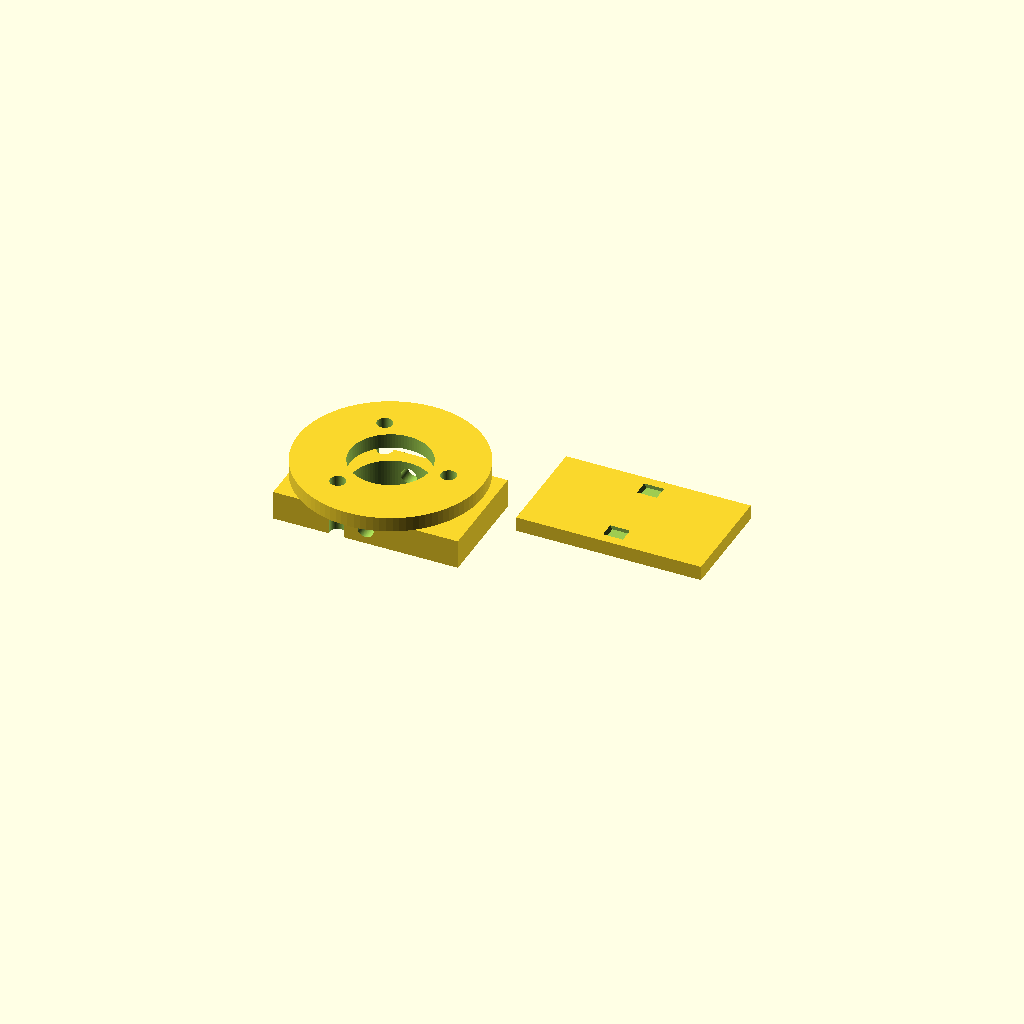
Cell 1: rendered with the file's own defaults.
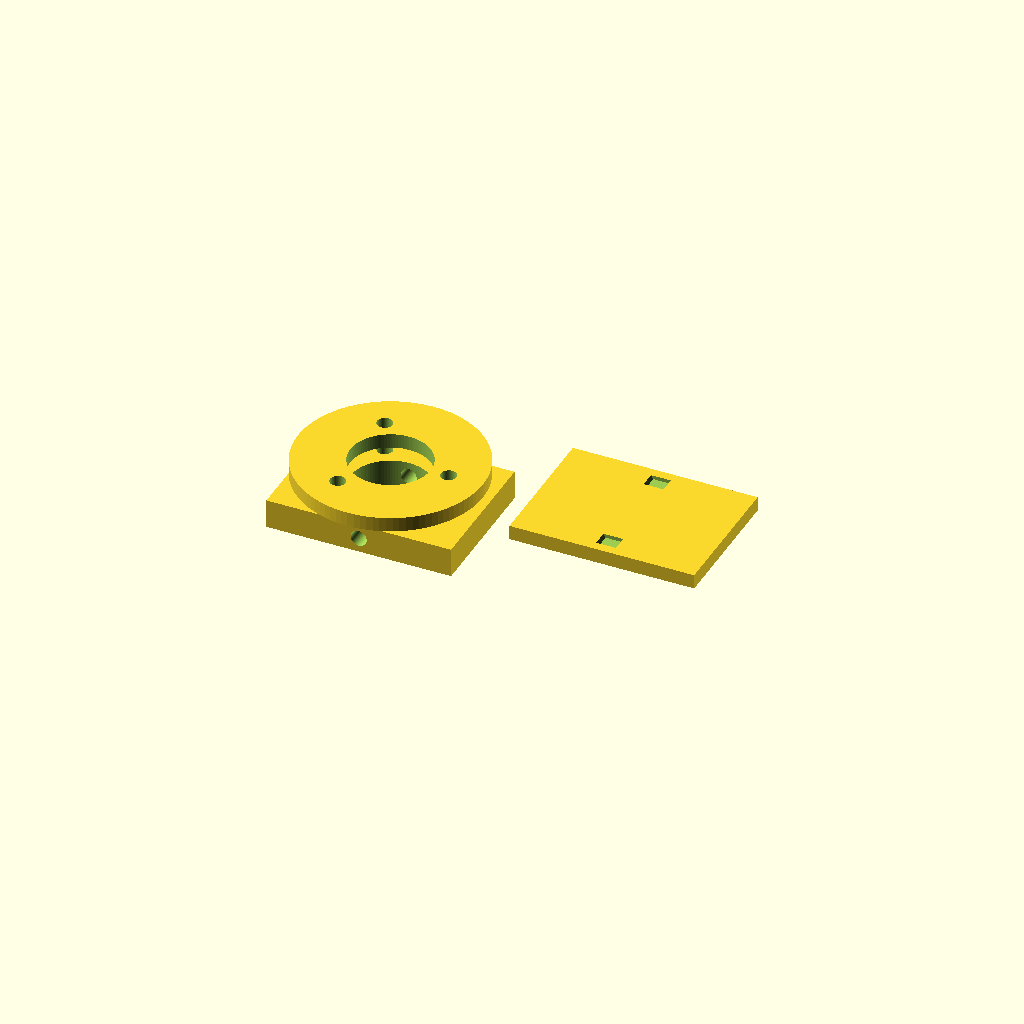
Cell 2: the same model with hoop_thickness = 12.
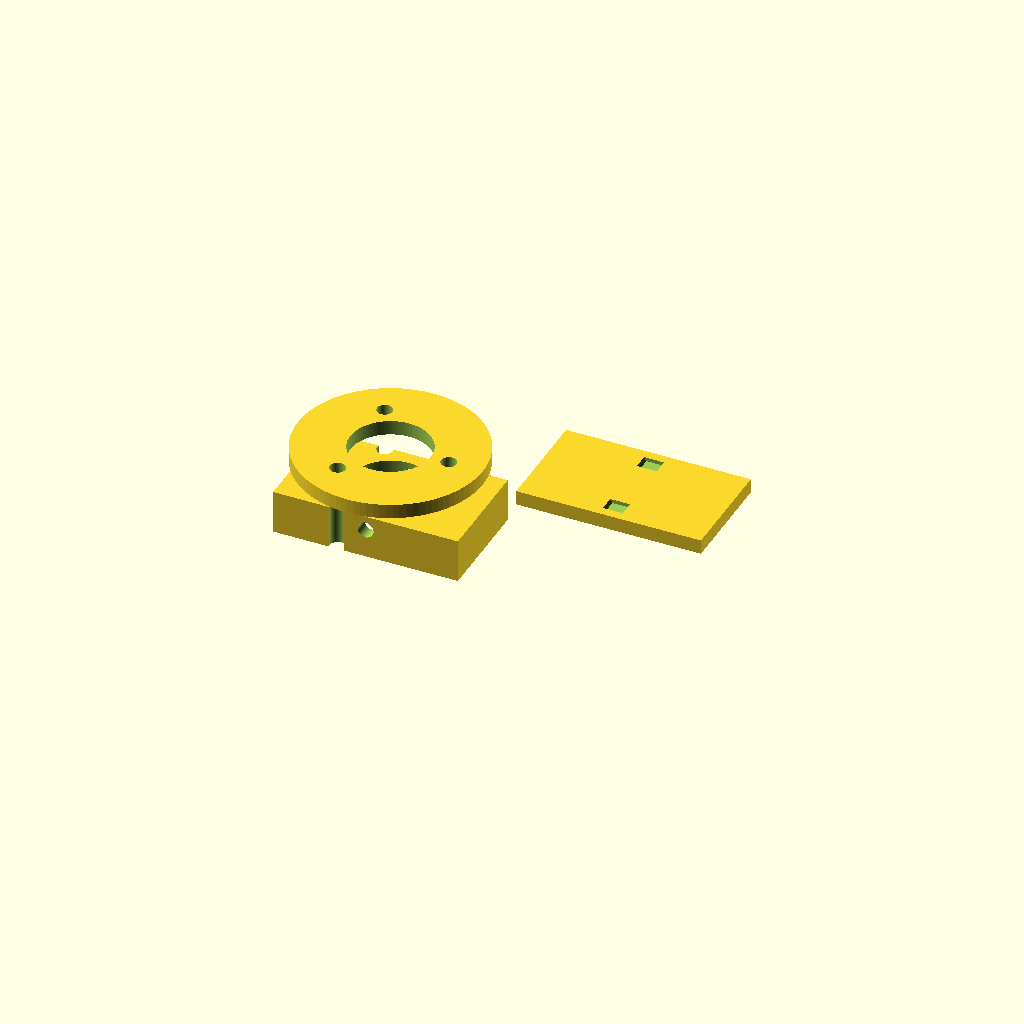
Cell 3: the same model with hoop_width = 12.
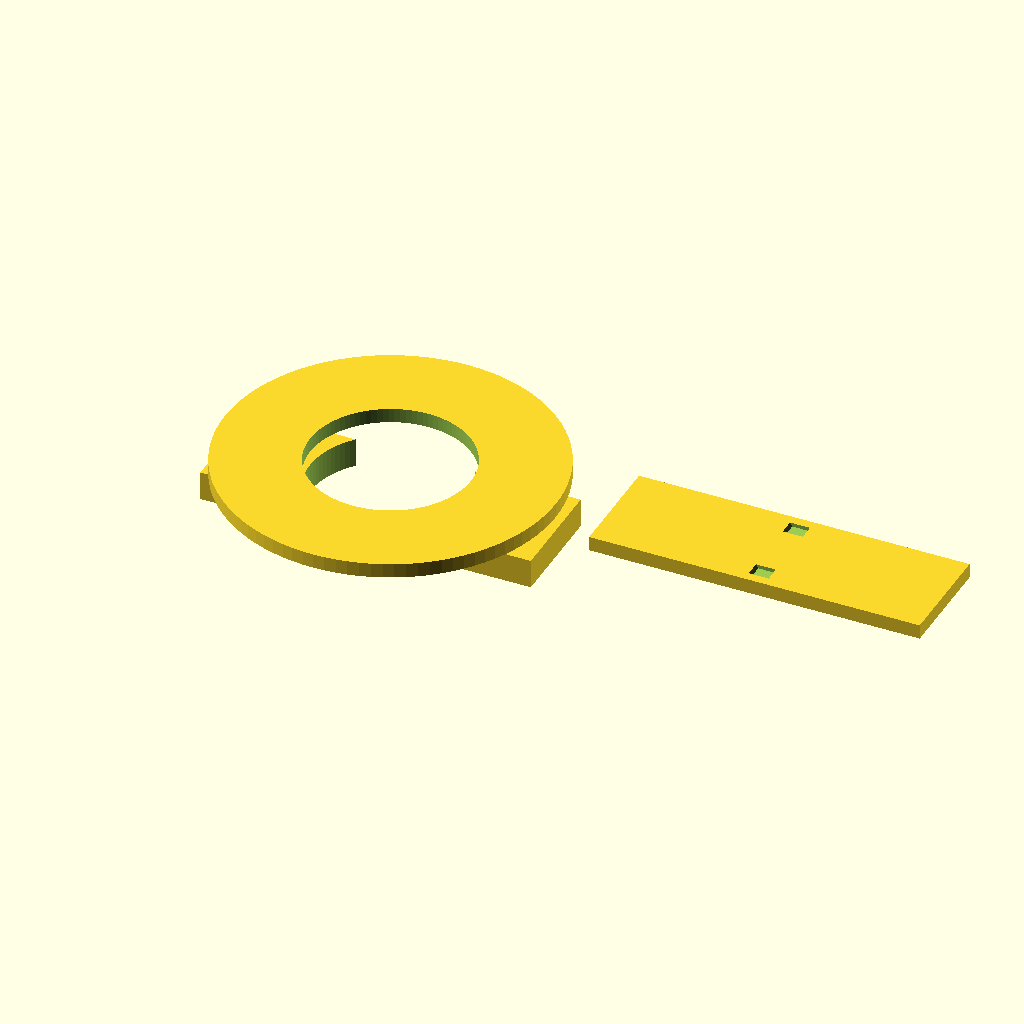
Cell 4: transducer_od = 60 (everything else at default).
All cells are drawn from one camera (rotation 55°, 0°, 25°, orthographic, colour scheme Cornfield), so only the parameter changes between them.
Source of the model, brackets.scad:
// Digital djembe / darbuka transducer mounts and mic jig.
// Parametric OpenSCAD. All units mm.
//
// Four parts in this file, toggled via the `part` variable at the bottom:
//   "hoop_clamp"   - C-clamp that straddles the tuning hoop, holds a tactile
//                    transducer on its outer face. Non-destructive.
//   "bolt_bracket" - L-bracket that replaces one tuning-bolt washer; the
//                    existing tuning bolt holds it down against the hoop ear.
//   "body_magnet"  - Plate that glues to the back of a transducer and carries
//                    two disc magnets, for non-destructive mounting on a
//                    metal darbuka body.
//   "mic_jig"      - Cap that drops over the hoop and positions a measurement
//                    mic a fixed distance above head center. Makes runs
//                    comparable between mounts.
//
// Measure your darbuka first and set the parameters below.

/* ============= USER PARAMETERS (MEASURE YOURS) ============= */

// Tuning hoop cross-section (the metal ring the skin wraps over).
// Most modern darbukas use 5-7 mm round or rectangular steel rod.
hoop_thickness = 6.0;     // radial (vertical) dimension of the ring stock
hoop_width     = 6.0;     // tangential (horizontal) dimension

// Head diameter, measured across the playing surface.
head_diameter  = 220.0;   // 8.66" = typical modern darbuka

// Tuning bolt thread (for bolt_bracket part). Common: M5 or M6.
tuning_bolt_d  = 5.2;     // clearance hole for M5

// Transducer footprint. Dayton DAEX13CT-4 = ~30 mm disc, M3 mount pattern.
// For DAEX25FHE-4 use transducer_od = 35, transducer_bolt_pcd = 28.
transducer_od        = 30.0;
transducer_bolt_pcd  = 24.0;  // pitch-circle diameter of its M3 holes
transducer_bolt_d    = 3.2;   // M3 clearance
transducer_bolts     = 3;     // how many mounting holes it has

// Measurement mic body diameter (for mic_jig clip).
mic_od         = 20.0;    // Dayton UMM-6 is 22 mm; small pencil condensers 20
mic_height_above_head = 50.0;  // 5 cm above the head surface

/* ============= CONSTANTS ============= */

wall = 3.0;         // general wall thickness
$fn = 96;

/* ============= HOOP CLAMP ============= */
// Two halves that pinch the hoop between them, M3 pinch bolts on each side.
// Front half carries the transducer mount pattern.

module hoop_slot() {
    // slightly oversized to slip over hoop
    translate([-hoop_width/2 - 0.3, -hoop_thickness/2 - 0.3, -50])
        cube([hoop_width + 0.6, hoop_thickness + 0.6, 100]);
}

module transducer_face_holes() {
    for (i = [0:transducer_bolts - 1]) {
        a = i * 360 / transducer_bolts;
        translate([cos(a) * transducer_bolt_pcd/2,
                   sin(a) * transducer_bolt_pcd/2,
                   0])
            cylinder(d = transducer_bolt_d, h = 100, center = true);
    }
    // central pass-through for the transducer's voice coil back
    cylinder(d = transducer_od * 0.55, h = 100, center = true);
}

module pinch_bolt_holes() {
    // two M3 bolts, one above and one below the hoop slot
    offset_y = hoop_thickness/2 + 4.5;
    for (s = [-1, 1])
        translate([0, s * offset_y, 0])
            rotate([90, 0, 0])
                cylinder(d = 3.3, h = 100, center = true);
    // captive nut pockets on the rear
    for (s = [-1, 1])
        translate([0, s * offset_y, -(wall + hoop_width/2 + 2)])
            rotate([90, 0, 0])
                cylinder(d = 6.4, h = 3.2, center = true, $fn = 6);
}

module hoop_clamp_front() {
    difference() {
        union() {
            // transducer mounting face - a disc offset outward from the hoop
            translate([0, 0, hoop_width/2 + wall])
                cylinder(d = transducer_od + 8, h = wall);
            // body of the clamp half
            translate([-(transducer_od + 8)/2, -(hoop_thickness/2 + 8),
                       -hoop_width/2])
                cube([transducer_od + 8, hoop_thickness + 16, hoop_width/2 + wall]);
        }
        hoop_slot();
        translate([0, 0, hoop_width/2 + wall]) transducer_face_holes();
        pinch_bolt_holes();
    }
}

module hoop_clamp_back() {
    difference() {
        translate([-(transducer_od + 8)/2, -(hoop_thickness/2 + 8),
                   -(hoop_width/2 + wall)])
            cube([transducer_od + 8, hoop_thickness + 16, wall]);
        pinch_bolt_holes();
    }
}

module hoop_clamp() {
    hoop_clamp_front();
    // print the back flipped alongside so both print in one job
    translate([transducer_od + 20, 0, hoop_width/2 + wall])
        rotate([180, 0, 0])
            hoop_clamp_back();
}

/* ============= BOLT-BRACKET (replaces one tuning-bolt washer) ============= */

module bolt_bracket() {
    L = transducer_od + 14;
    H = transducer_od + 14;
    difference() {
        union() {
            // horizontal foot that sits under the tuning bolt head
            cube([L, 12, wall]);
            // vertical face for the transducer
            translate([0, 0, wall])
                cube([L, wall, H]);
        }
        // bolt clearance in the foot
        translate([L/2, 6, -1])
            cylinder(d = tuning_bolt_d, h = wall + 2);
        // transducer pattern in the face
        translate([L/2, wall + 1, H/2 + wall])
            rotate([90, 0, 0])
                transducer_face_holes();
    }
    // small gusset for stiffness
    translate([L/2 - 1, 0, wall])
        cube([2, 10, H * 0.6]);
}

/* ============= BODY MAGNET PLATE ============= */
// Glues to back of transducer; two disc magnets clip it to a metal body.

magnet_d = 10.2;
magnet_h = 3.2;

module body_magnet() {
    difference() {
        hull() {
            for (s = [-1, 1])
                translate([s * (transducer_od/2), 0, 0])
                    cylinder(d = magnet_d + 6, h = 4);
        }
        for (s = [-1, 1])
            translate([s * (transducer_od/2), 0, 4 - magnet_h])
                cylinder(d = magnet_d, h = magnet_h + 1);
        translate([0, 0, -1]) transducer_face_holes();
    }
}

/* ============= MIC JIG ============= */
// A cap that rests on the hoop (doesn't touch the head) with a centered arm
// holding the mic at a fixed height. Only used DURING measurement, removed
// before playing.

module mic_jig() {
    ring_od = head_diameter + 12;
    ring_id = head_diameter - 10;
    rim_h   = 8;

    difference() {
        union() {
            // rim that rests on the hoop
            difference() {
                cylinder(d = ring_od, h = rim_h);
                translate([0, 0, -1]) cylinder(d = ring_id, h = rim_h + 2);
            }
            // crossbar diameter to hold center arm
            translate([-ring_od/2, -6, 0])
                cube([ring_od, 12, rim_h]);
            // mic arm rising from center
            translate([0, 0, rim_h])
                cylinder(d = 10, h = mic_height_above_head + 10);
            // mic clip ring at the top
            translate([0, 0, rim_h + mic_height_above_head])
                cylinder(d = mic_od + 8, h = 14);
        }
        // through-hole for mic
        translate([0, 0, rim_h + mic_height_above_head - 1])
            cylinder(d = mic_od + 0.3, h = 20);
        // slit so the mic clip flexes
        translate([-0.8, 0, rim_h + mic_height_above_head])
            cube([1.6, ring_od/2, 16]);
    }
}

/* ============= PART SELECTOR ============= */
// Set this to one of: "hoop_clamp" | "bolt_bracket" | "body_magnet" | "mic_jig"
part = "hoop_clamp";

if (part == "hoop_clamp")   hoop_clamp();
else if (part == "bolt_bracket") bolt_bracket();
else if (part == "body_magnet")  body_magnet();
else if (part == "mic_jig")      mic_jig();
Customizer parameters (derived from the source; name, type, default, range or options):
hoop_thickness: number, default 6
hoop_width: number, default 6
head_diameter: number, default 220
tuning_bolt_d: number, default 5.2
transducer_od: number, default 30
transducer_bolt_pcd: number, default 24
transducer_bolt_d: number, default 3.2
transducer_bolts: number, default 3
mic_od: number, default 20
mic_height_above_head: number, default 50
wall: number, default 3
